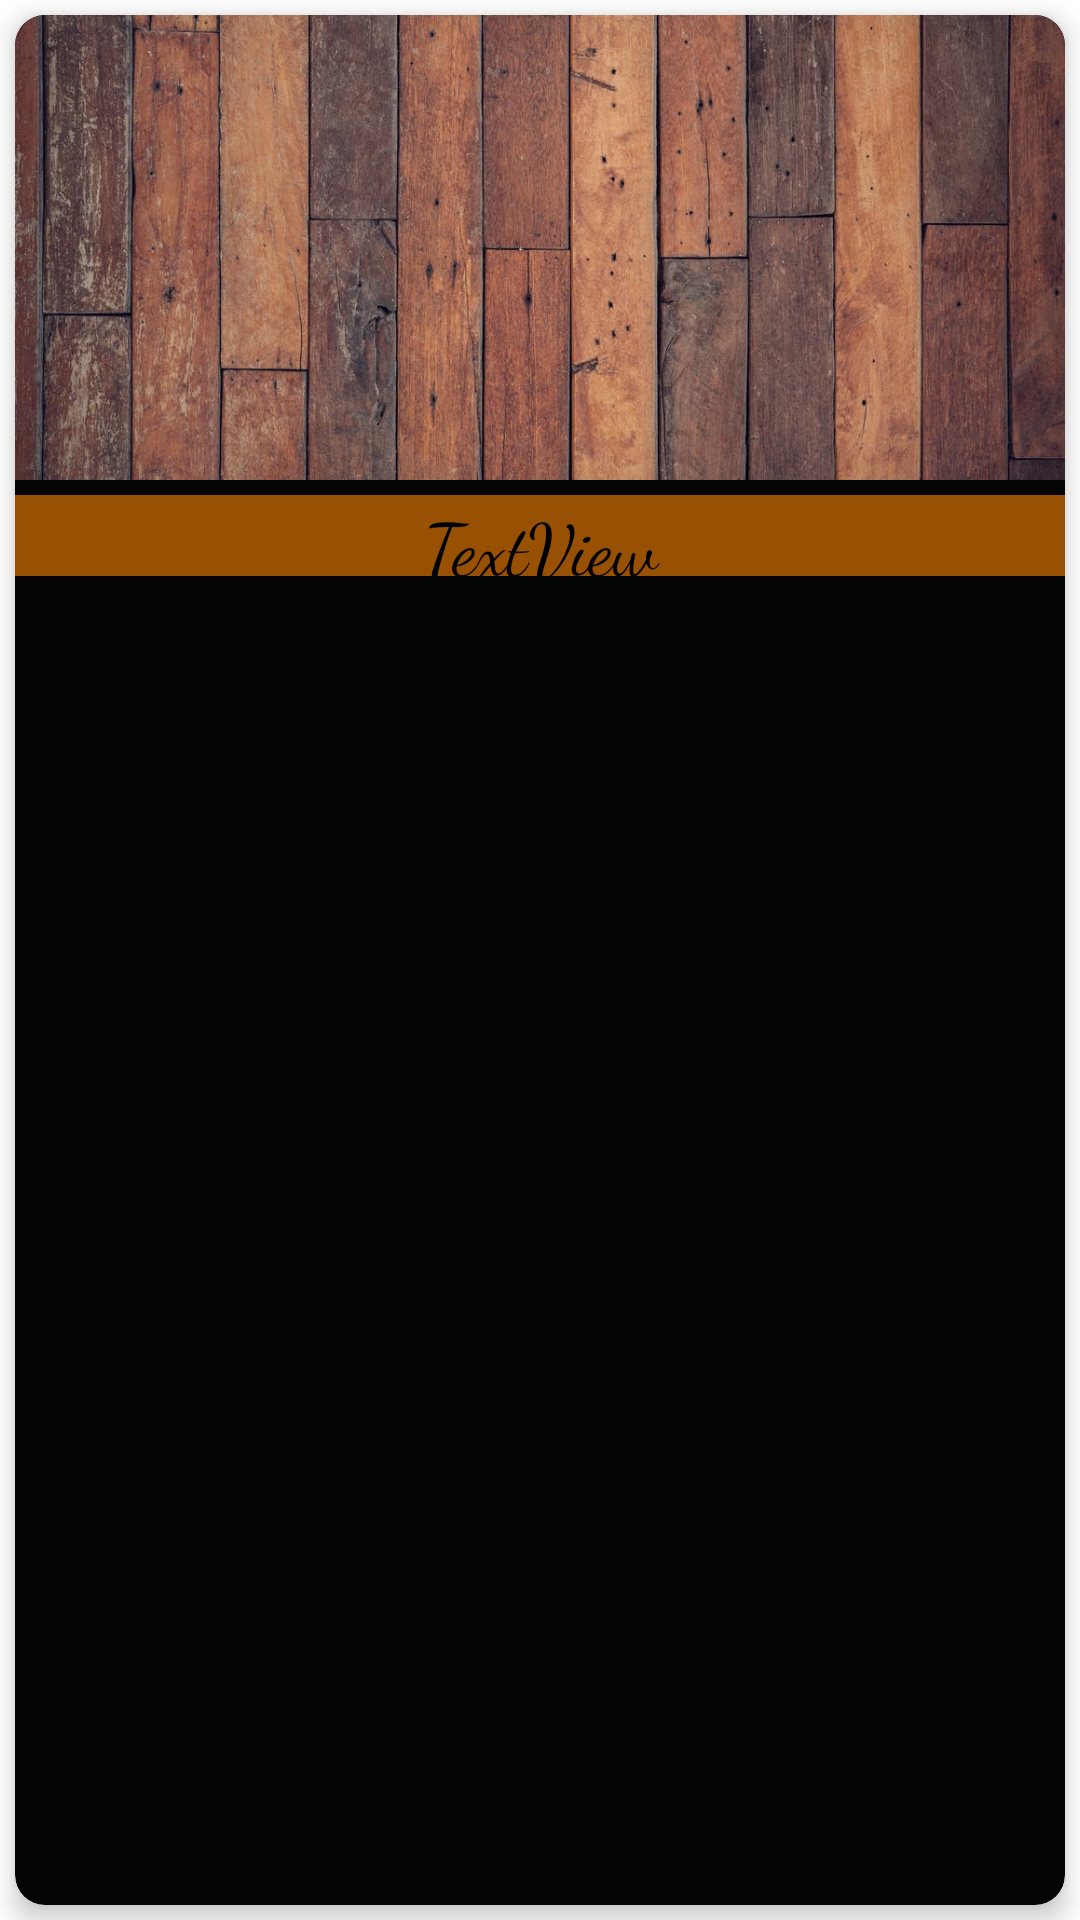

Layout XML and referenced resources for this Android screen:
<!-- AndroidManifest.xml: application theme Theme.CortoEscritura -->
<!-- res/layout/genre_adapter.xml -->
<?xml version="1.0" encoding="utf-8"?>
<LinearLayout xmlns:android="http://schemas.android.com/apk/res/android"
    xmlns:app="http://schemas.android.com/apk/res-auto"
    android:layout_width="match_parent"
    android:layout_height="200dp">

    <androidx.cardview.widget.CardView
        android:id="@+id/genreCardView"
        android:layout_width="match_parent"
        android:layout_height="match_parent"
        android:layout_margin="5dp"
        android:backgroundTint="#040404"
        app:cardCornerRadius="10dp"
        app:cardElevation="5dp">

        <LinearLayout
            android:layout_width="match_parent"
            android:layout_height="match_parent"
            android:orientation="vertical">

            <ImageView
                android:id="@+id/backgroundCardGenre"
                android:layout_width="wrap_content"
                android:layout_height="155dp"
                android:scaleType="centerCrop"
                app:srcCompat="@drawable/wood_background" />

            <TextView
                android:id="@+id/genreText"
                android:layout_width="match_parent"
                android:layout_height="27dp"
                android:layout_marginTop="5dp"
                android:background="#985003"
                android:fontFamily="cursive"
                android:gravity="center"
                android:text="TextView"
                android:textColor="#000000"
                android:textSize="24dp" />
        </LinearLayout>

    </androidx.cardview.widget.CardView>
</LinearLayout>
<!-- resources referenced by this layout -->
<resources>
  <!-- drawable wood_background: jpeg bitmap (drawable-v24, 140346 bytes) -->
  <style name="Theme.CortoEscritura" parent="Theme.MaterialComponents.DayNight.DarkActionBar">
          
          <item name="colorPrimary">@color/purple_500</item>
          <item name="colorPrimaryVariant">#B33F00</item>
          <item name="colorOnPrimary">@color/white</item>
          
          <item name="colorSecondary">@color/teal_200</item>
          <item name="colorSecondaryVariant">@color/teal_700</item>
          <item name="colorOnSecondary">@color/black</item>
          
          <item name="android:statusBarColor" tools:targetApi="l">?attr/colorPrimaryVariant</item>
          
  
      </style>
  <color name="purple_500">#FF6200EE</color>
  <color name="white">#FFFFFFFF</color>
  <color name="teal_200">#FF03DAC5</color>
  <color name="teal_700">#FF018786</color>
  <color name="black">#FF000000</color>
</resources>
